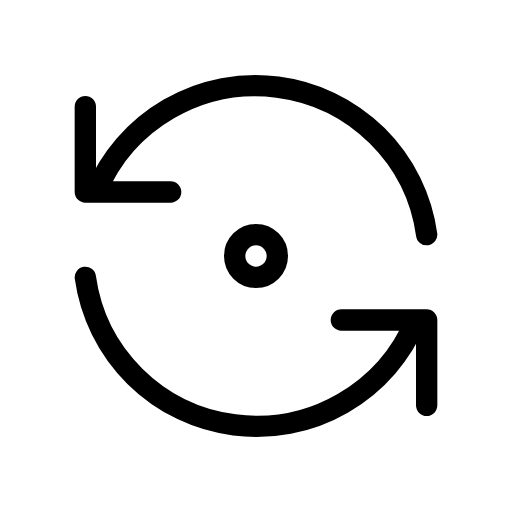
t = 0.00 s
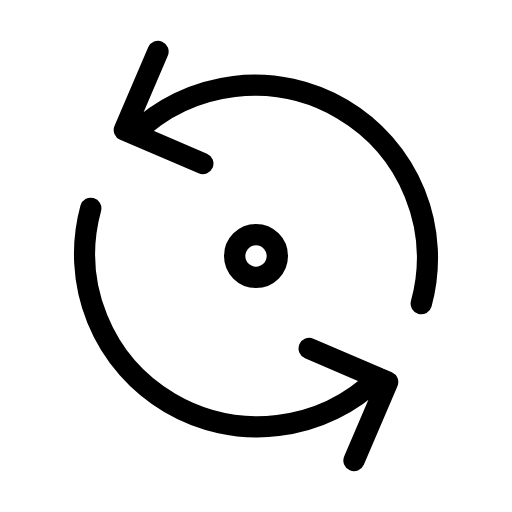
t = 0.56 s
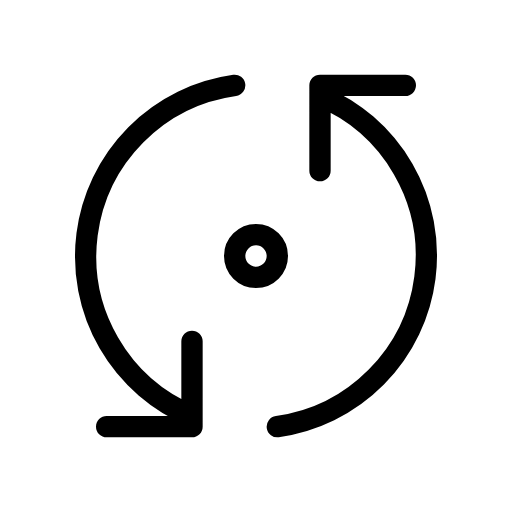
t = 1.13 s
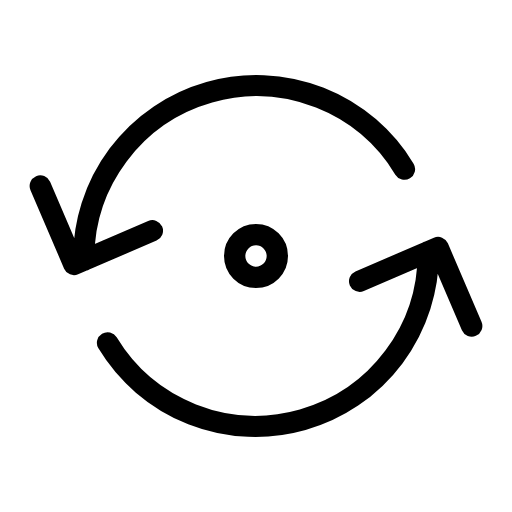
t = 1.69 s
t = 2.25 s: frame unchanged from t = 0.00 s, image omitted
t = 2.44 s: frame unchanged from t = 0.00 s, image omitted

The animated SVG that drew these frames (rendered in a browser with its animation timeline set to each time). Animation: 1 SMIL element (animateTransform=1); one cycle of 3.00 s, repeats indefinitely.

<svg xmlns="http://www.w3.org/2000/svg" width="24" height="24" viewBox="0 0 24 24" fill="none" stroke="currentColor"
     stroke-width="1" stroke-linecap="round" stroke-linejoin="round"
     class="icon icon-tabler icons-tabler-animated icon-tabler-refresh-dot">
    <path stroke="none" d="M0 0h24v24H0z" fill="none"/>
    <path d="M11 12a1 1 0 1 0 2 0a1 1 0 1 0 -2 0"/>
    <g>
        <animateTransform attributeName="transform" type="rotate" values="0 12 12;180 12 12;180 12 12" keyTimes="0;0.75;1" dur="3s" repeatCount="indefinite" calcMode="spline" keySplines="0.42 0 0.58 1;0.42 0 0.58 1"/>
        <path d="M20 11a8.1 8.1 0 0 0 -15.5 -2m-.5 -4v4h4"/>
        <path d="M4 13a8.1 8.1 0 0 0 15.5 2m.5 4v-4h-4"/>
    </g>
</svg>
